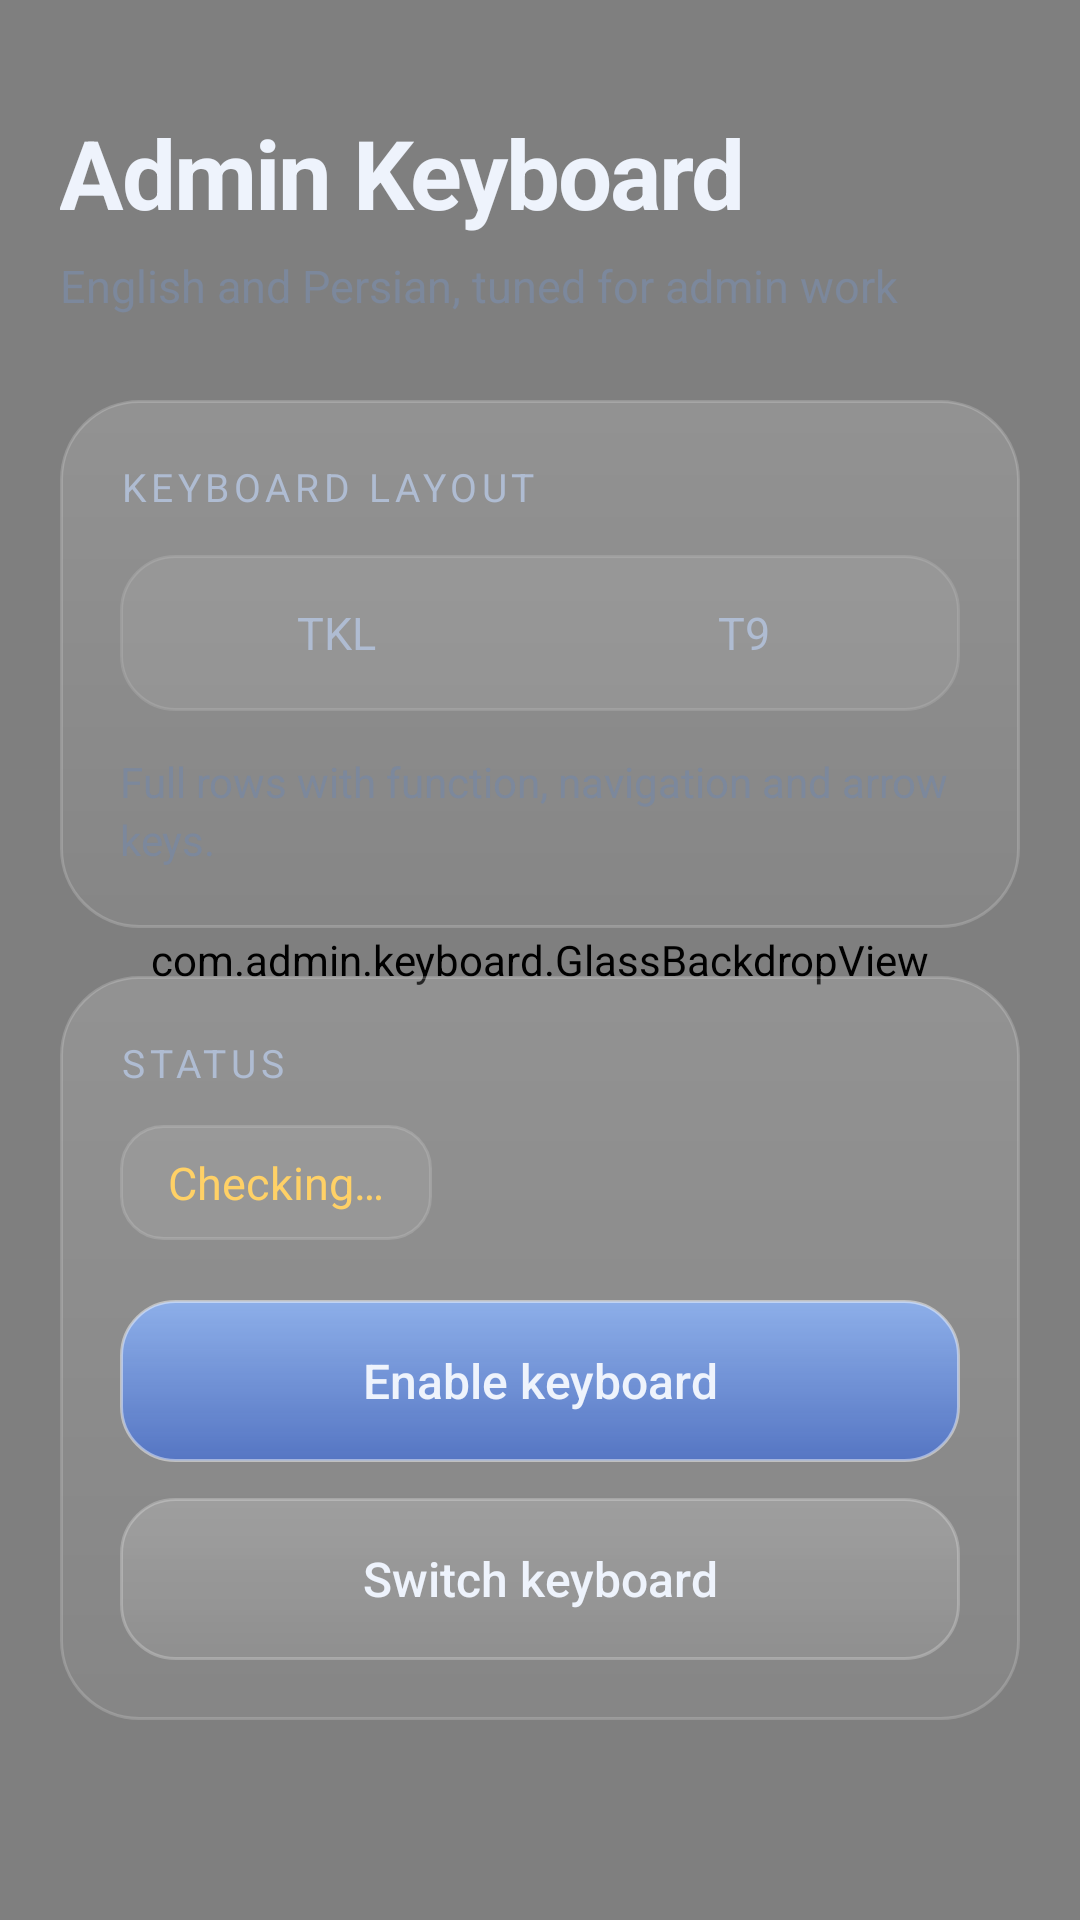

This screen was rendered from an Android layout file. Write that file and the resources it references.
<!-- AndroidManifest.xml: activity theme AppTheme -->
<!-- res/layout/activity_settings.xml -->
<?xml version="1.0" encoding="utf-8"?>
<FrameLayout xmlns:android="http://schemas.android.com/apk/res/android"
    android:layout_width="match_parent"
    android:layout_height="match_parent">

    <com.admin.keyboard.GlassBackdropView
        android:layout_width="match_parent"
        android:layout_height="match_parent" />

    <ScrollView
        android:layout_width="match_parent"
        android:layout_height="match_parent"
        android:clipToPadding="false"
        android:fitsSystemWindows="true"
        android:scrollbars="none">

        <LinearLayout
            android:layout_width="match_parent"
            android:layout_height="wrap_content"
            android:orientation="vertical"
            android:paddingLeft="20dp"
            android:paddingRight="20dp"
            android:paddingTop="36dp"
            android:paddingBottom="32dp">

            <TextView
                android:layout_width="wrap_content"
                android:layout_height="wrap_content"
                android:text="@string/app_name"
                android:textSize="32sp"
                android:textStyle="bold"
                android:letterSpacing="-0.02"
                android:textColor="@color/textPrimary" />

            <TextView
                android:layout_width="wrap_content"
                android:layout_height="wrap_content"
                android:layout_marginTop="6dp"
                android:layout_marginBottom="28dp"
                android:text="@string/tagline"
                android:textSize="15sp"
                android:textColor="@color/textMuted" />

            
            <LinearLayout
                android:layout_width="match_parent"
                android:layout_height="wrap_content"
                android:background="@drawable/glass_card"
                android:orientation="vertical"
                android:padding="20dp">

                <TextView
                    style="@style/GlassCardTitle"
                    android:layout_width="wrap_content"
                    android:layout_height="wrap_content"
                    android:text="@string/section_layout" />

                <RadioGroup
                    android:id="@+id/layout_group"
                    android:layout_width="match_parent"
                    android:layout_height="wrap_content"
                    android:layout_marginTop="14dp"
                    android:background="@drawable/glass_track"
                    android:orientation="horizontal"
                    android:padding="4dp">

                    <RadioButton
                        android:id="@+id/layout_tkl"
                        style="@style/GlassSegment"
                        android:text="@string/layout_tkl"
                        android:textColor="@color/segment_text" />

                    <RadioButton
                        android:id="@+id/layout_t9"
                        style="@style/GlassSegment"
                        android:text="@string/layout_t9"
                        android:textColor="@color/segment_text" />
                </RadioGroup>

                <TextView
                    android:id="@+id/tv_layout_hint"
                    android:layout_width="match_parent"
                    android:layout_height="wrap_content"
                    android:layout_marginTop="14dp"
                    android:text="@string/layout_hint_tkl"
                    android:textSize="14sp"
                    android:lineSpacingExtra="3dp"
                    android:textColor="@color/textMuted" />
            </LinearLayout>

            
            <LinearLayout
                android:layout_width="match_parent"
                android:layout_height="wrap_content"
                android:layout_marginTop="16dp"
                android:background="@drawable/glass_card"
                android:orientation="vertical"
                android:padding="20dp">

                <TextView
                    style="@style/GlassCardTitle"
                    android:layout_width="wrap_content"
                    android:layout_height="wrap_content"
                    android:text="@string/section_status" />

                <TextView
                    android:id="@+id/tv_status"
                    android:layout_width="wrap_content"
                    android:layout_height="wrap_content"
                    android:layout_marginTop="12dp"
                    android:background="@drawable/glass_pill"
                    android:paddingLeft="16dp"
                    android:paddingRight="16dp"
                    android:paddingTop="9dp"
                    android:paddingBottom="9dp"
                    android:text="@string/status_checking"
                    android:textSize="15sp"
                    android:textColor="@color/statusPending" />

                <Button
                    android:id="@+id/btn_enable"
                    style="@style/GlassButton"
                    android:layout_marginTop="20dp"
                    android:background="@drawable/glass_button_primary"
                    android:text="@string/action_enable" />

                <Button
                    android:id="@+id/btn_switch"
                    style="@style/GlassButton"
                    android:layout_marginTop="12dp"
                    android:background="@drawable/glass_button_ghost"
                    android:text="@string/action_switch" />
            </LinearLayout>
        </LinearLayout>
    </ScrollView>
</FrameLayout>
<!-- resources referenced by this layout -->
<resources>
  <color name="statusPending">#FFFFD166</color>
  <color name="textMuted">#FF7C889C</color>
  <color name="textPrimary">#FFEEF3FC</color>
  <!-- drawable glass_button_ghost (drawable) -->
  <?xml version="1.0" encoding="utf-8"?>
  <ripple xmlns:android="http://schemas.android.com/apk/res/android"
      android:color="#33FFFFFF">
      <item>
          <shape android:shape="rectangle">
              <gradient
                  android:angle="270"
                  android:startColor="#2EFFFFFF"
                  android:endColor="#12FFFFFF" />
              <corners android:radius="18dp" />
              <stroke android:width="1dp" android:color="#3DFFFFFF" />
          </shape>
      </item>
  </ripple>
  <!-- drawable glass_card (drawable) -->
  <?xml version="1.0" encoding="utf-8"?>
  <shape xmlns:android="http://schemas.android.com/apk/res/android"
      android:shape="rectangle">
      <gradient
          android:angle="270"
          android:startColor="#26FFFFFF"
          android:endColor="#0DFFFFFF" />
      <corners android:radius="26dp" />
      <stroke android:width="1dp" android:color="#2EFFFFFF" />
  </shape>
  <!-- drawable glass_pill (drawable) -->
  <?xml version="1.0" encoding="utf-8"?>
  <shape xmlns:android="http://schemas.android.com/apk/res/android"
      android:shape="rectangle">
      <solid android:color="#14FFFFFF" />
      <corners android:radius="14dp" />
      <stroke android:width="1dp" android:color="#26FFFFFF" />
  </shape>
  <!-- drawable glass_track (drawable) -->
  <?xml version="1.0" encoding="utf-8"?>
  <shape xmlns:android="http://schemas.android.com/apk/res/android"
      android:shape="rectangle">
      <solid android:color="#14FFFFFF" />
      <corners android:radius="18dp" />
      <stroke android:width="1dp" android:color="#1FFFFFFF" />
  </shape>
  <string name="action_enable">Enable keyboard</string>
  <string name="action_switch">Switch keyboard</string>
  <string name="app_name">Admin Keyboard</string>
  <string name="layout_hint_tkl">Full rows with function, navigation and arrow keys.</string>
  <string name="layout_t9">T9</string>
  <string name="layout_tkl">TKL</string>
  <string name="section_layout">Keyboard layout</string>
  <string name="section_status">Status</string>
  <string name="status_checking">Checking…</string>
  <string name="tagline">English and Persian, tuned for admin work</string>
  <style name="GlassButton">
          <item name="android:layout_width">match_parent</item>
          <item name="android:layout_height">54dp</item>
          <item name="android:textSize">16sp</item>
          <item name="android:textColor">@color/textPrimary</item>
          <item name="android:textAllCaps">false</item>
          <item name="android:stateListAnimator">@null</item>
      </style>
  <style name="GlassCardTitle">
          <item name="android:textColor">@color/textSecondary</item>
          <item name="android:textSize">13sp</item>
          <item name="android:letterSpacing">0.12</item>
          <item name="android:textAllCaps">true</item>
      </style>
  <style name="GlassSegment">
          <item name="android:layout_width">0dp</item>
          <item name="android:layout_height">44dp</item>
          <item name="android:layout_weight">1</item>
          <item name="android:button">@null</item>
          <item name="android:background">@drawable/glass_segment</item>
          <item name="android:gravity">center</item>
          <item name="android:textColor">@color/textSecondary</item>
          <item name="android:textSize">15sp</item>
      </style>
  <color name="textSecondary">#FFAFBCD2</color>
  <color name="surfaceSheet">#FF10151F</color>
  <color name="surfaceDeep">#FF070A11</color>
  <color name="accent">#FF6E9BFF</color>
</resources>
